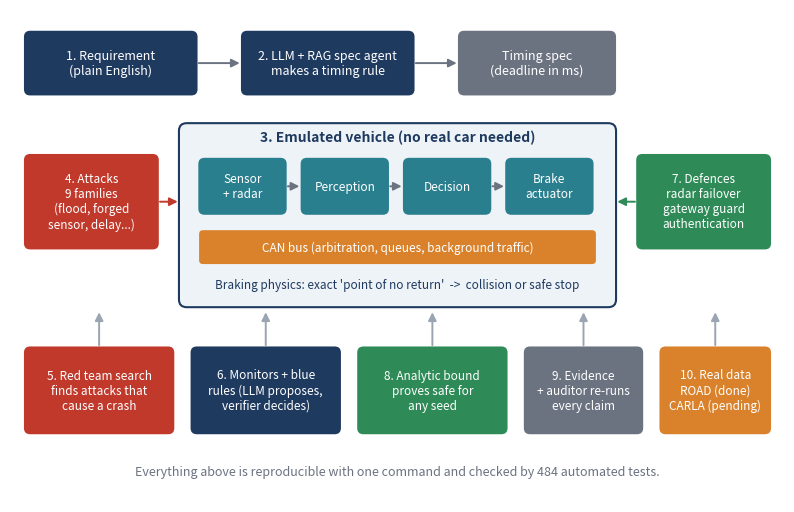
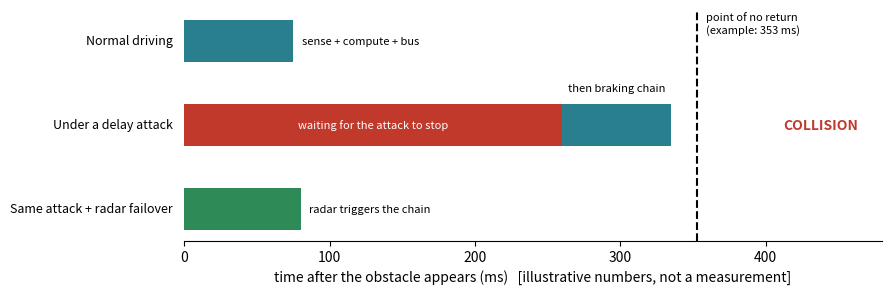
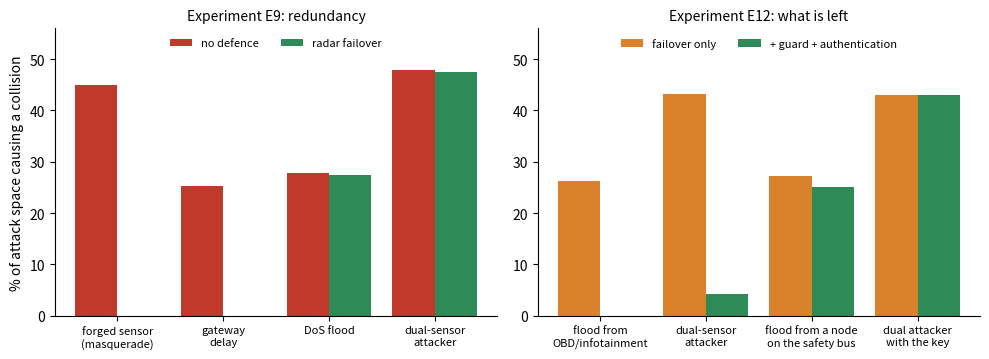

Python code for these plots, in order:
import os
import matplotlib
matplotlib.use("Agg")
import matplotlib.pyplot as plt
from matplotlib.patches import FancyBboxPatch, FancyArrowPatch

OUT = r"C:\Users\Shimona\Documents\GenAI_project\docs\figs"
os.makedirs(OUT, exist_ok=True)

NAVY, TEAL, ORANGE, GREY, RED, GREEN = "#1f3a5f", "#2a7f8e", "#d9822b", "#6b7280", "#c0392b", "#2e8b57"


def box(ax, x, y, w, h, text, color, fs=9, tc="white"):
    ax.add_patch(FancyBboxPatch((x, y), w, h, boxstyle="round,pad=0.02,rounding_size=0.08", fc=color, ec="none"))
    ax.text(x + w / 2, y + h / 2, text, ha="center", va="center", fontsize=fs, color=tc, wrap=True)


def arrow(ax, p, q, color=GREY):
    ax.add_patch(FancyArrowPatch(p, q, arrowstyle="-|>", mutation_scale=12, lw=1.4, color=color))


# ---------- Figure 1: the whole project on one page ----------
fig, ax = plt.subplots(figsize=(10, 6.4))
ax.set_xlim(0, 10)
ax.set_ylim(0, 6.4)
ax.axis("off")

box(ax, 0.2, 5.3, 2.2, 0.8, "1. Requirement\n(plain English)", NAVY)
box(ax, 3.0, 5.3, 2.2, 0.8, "2. LLM + RAG spec agent\nmakes a timing rule", NAVY)
box(ax, 5.8, 5.3, 2.0, 0.8, "Timing spec\n(deadline in ms)", GREY)
arrow(ax, (2.4, 5.7), (3.0, 5.7))
arrow(ax, (5.2, 5.7), (5.8, 5.7))

ax.add_patch(FancyBboxPatch((2.2, 2.55), 5.6, 2.35, boxstyle="round,pad=0.02,rounding_size=0.1",
                            fc="#eef3f8", ec=NAVY, lw=1.5))
ax.text(5.0, 4.68, "3. Emulated vehicle (no real car needed)", ha="center", fontsize=10, color=NAVY, weight="bold")
for i, (t, c) in enumerate([("Sensor\n+ radar", TEAL), ("Perception", TEAL), ("Decision", TEAL), ("Brake\nactuator", TEAL)]):
    box(ax, 2.45 + i * 1.32, 3.75, 1.1, 0.7, t, c, fs=8.5)
    if i < 3:
        arrow(ax, (3.55 + i * 1.32, 4.1), (3.77 + i * 1.32, 4.1))
ax.add_patch(FancyBboxPatch((2.45, 3.1), 5.1, 0.42, boxstyle="round,pad=0.01,rounding_size=0.05", fc=ORANGE, ec="none"))
ax.text(5.0, 3.31, "CAN bus (arbitration, queues, background traffic)", ha="center", va="center", fontsize=8.5, color="white")
ax.text(5.0, 2.78, "Braking physics: exact 'point of no return'  ->  collision or safe stop",
        ha="center", fontsize=8.5, color=NAVY)

box(ax, 0.2, 3.3, 1.7, 1.2, "4. Attacks\n9 families\n(flood, forged\nsensor, delay...)", RED, fs=8.5)
arrow(ax, (1.9, 3.9), (2.2, 3.9), RED)
box(ax, 8.1, 3.3, 1.7, 1.2, "7. Defences\nradar failover\ngateway guard\nauthentication", GREEN, fs=8.5)
arrow(ax, (8.1, 3.9), (7.8, 3.9), GREEN)

box(ax, 0.2, 0.9, 1.9, 1.1, "5. Red team search\nfinds attacks that\ncause a crash", RED, fs=8.5)
box(ax, 2.35, 0.9, 1.9, 1.1, "6. Monitors + blue\nrules (LLM proposes,\nverifier decides)", NAVY, fs=8.5)
box(ax, 4.5, 0.9, 1.9, 1.1, "8. Analytic bound\nproves safe for\nany seed", GREEN, fs=8.5)
box(ax, 6.65, 0.9, 1.5, 1.1, "9. Evidence\n+ auditor re-runs\nevery claim", GREY, fs=8.5)
box(ax, 8.4, 0.9, 1.4, 1.1, "10. Real data\nROAD (done)\nCARLA (pending)", ORANGE, fs=8.5)
for x in (1.15, 3.3, 5.45, 7.4, 9.1):
    arrow(ax, (x, 2.0), (x, 2.5), "#9aa5b1")
ax.text(5.0, 0.35, "Everything above is reproducible with one command and checked by 484 automated tests.",
        ha="center", fontsize=9, color=GREY, style="italic")
fig.savefig(os.path.join(OUT, "fig1_overview.png"), dpi=200, bbox_inches="tight")
plt.close(fig)

# ---------- Figure 2: why delay matters (illustrative timeline) ----------
fig, ax = plt.subplots(figsize=(9, 3.0))
ponr = 353
rows = [("Normal driving", [("sense + compute + bus", 75, TEAL)]),
        ("Under a delay attack", [("waiting for the attack to stop", 260, RED), ("then braking chain", 75, TEAL)]),
        ("Same attack + radar failover", [("radar triggers the chain", 80, GREEN)])]
for i, (name, segs) in enumerate(rows[::-1]):
    left = 0
    for label, w, c in segs:
        ax.barh(i, w, left=left, color=c, height=0.5)
        if w > 150:
            ax.text(left + w / 2, i, label, ha="center", va="center", color="white", fontsize=8)
        elif len(segs) == 1:
            ax.text(left + w + 6, i, label, ha="left", va="center", color="black", fontsize=8)
        else:
            ax.text(left + w / 2, i + 0.38, label, ha="center", va="bottom", color="black", fontsize=8)
        left += w
    ax.text(-8, i, name, ha="right", va="center", fontsize=9)
ax.axvline(ponr, color="black", ls="--")
ax.text(ponr + 6, 2.35, "point of no return\n(example: 353 ms)", fontsize=8, va="top")
ax.text(412, 1, "COLLISION", color=RED, fontsize=10, weight="bold", va="center")
ax.set_xlim(0, 480)
ax.set_xlabel("time after the obstacle appears (ms)   [illustrative numbers, not a measurement]")
ax.set_yticks([])
for s in ("top", "right", "left"):
    ax.spines[s].set_visible(False)
fig.savefig(os.path.join(OUT, "fig2_timeline.png"), dpi=200, bbox_inches="tight")
plt.close(fig)

# ---------- Figure 3: measured results ----------
fig, axs = plt.subplots(1, 2, figsize=(10, 3.7))
a = axs[0]
names = ["forged sensor\n(masquerade)", "gateway\ndelay", "DoS flood", "dual-sensor\nattacker"]
before = [44.9, 25.3, 27.8, 47.8]
after = [0.0, 0.0, 27.4, 47.5]
x = range(4)
a.bar([i - 0.2 for i in x], before, 0.4, color=RED, label="no defence")
a.bar([i + 0.2 for i in x], after, 0.4, color=GREEN, label="radar failover")
a.set_xticks(list(x))
a.set_xticklabels(names, fontsize=8)
a.set_ylabel("% of attack space causing a collision")
a.set_title("Experiment E9: redundancy", fontsize=10)
a.set_ylim(0, 56)
a.legend(fontsize=8, frameon=False, loc="upper center", ncol=2)
b = axs[1]
names2 = ["flood from\nOBD/infotainment", "dual-sensor\nattacker", "flood from a node\non the safety bus", "dual attacker\nwith the key"]
v1 = [26.2, 43.3, 27.3, 43.0]
v2 = [0.0, 4.3, 25.0, 43.0]
b.bar([i - 0.2 for i in x], v1, 0.4, color=ORANGE, label="failover only")
b.bar([i + 0.2 for i in x], v2, 0.4, color=GREEN, label="+ guard + authentication")
b.set_xticks(list(x))
b.set_xticklabels(names2, fontsize=8)
b.set_title("Experiment E12: what is left", fontsize=10)
b.set_ylim(0, 56)
b.legend(fontsize=8, frameon=False, loc="upper center", ncol=2)
for ax_ in axs:
    for s in ("top", "right"):
        ax_.spines[s].set_visible(False)
fig.tight_layout()
fig.savefig(os.path.join(OUT, "fig3_results.png"), dpi=200, bbox_inches="tight")
plt.close(fig)
print("figures done")
